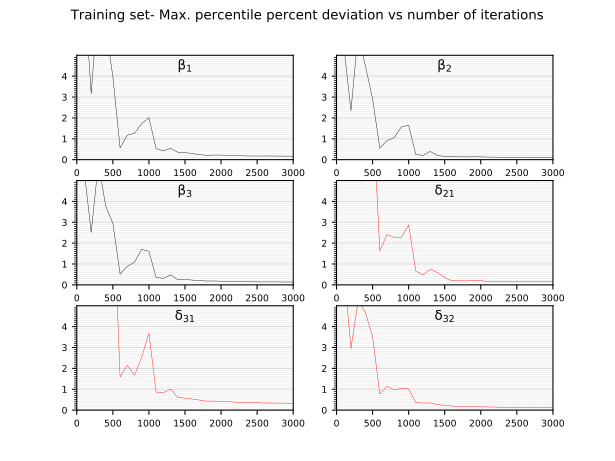

The table this chart was drawn from, first rows:
8.339027404785156, 5.4774956703186035, 5.528842449188232, 17.965694427490234, 20.836650848388672, 6.884174823760986, 
3.163, 2.348, 2.516, 6.08, 5.76, 2.947, 
7.768, 6.059, 5.872, 14.56, 18.3, 5.258, 
6.321, 4.496, 3.775, 11.12, 21.09, 4.675, 
3.988, 2.916, 2.955, 8.656, 10.59, 3.523, 
0.5675, 0.5508, 0.5317, 1.626, 1.59, 0.7781, 
1.173, 0.9126, 0.8904, 2.414, 2.149, 1.145, 
1.263, 1.057, 1.086, 2.274, 1.673, 0.9662, 
1.729, 1.578, 1.703, 2.287, 2.532, 1.047, 
2.007, 1.643, 1.611, 2.869, 3.695, 1.015, 
0.5284, 0.2364, 0.353, 0.6621, 0.8574, 0.361, 
0.4232, 0.2087, 0.3133, 0.4747, 0.8393, 0.34, 
0.5424, 0.391, 0.4767, 0.7436, 1.012, 0.3429, 
0.3564, 0.2034, 0.2494, 0.593, 0.6183, 0.26, 
0.3428, 0.15, 0.2559, 0.3444, 0.5668, 0.231, 
0.2942, 0.1372, 0.2318, 0.1994, 0.5327, 0.1928, 
0.2364, 0.1343, 0.202, 0.1958, 0.4802, 0.1861, 
0.21, 0.1339, 0.1854, 0.1889, 0.4304, 0.1703, 
0.22, 0.1355, 0.1878, 0.223, 0.4348, 0.1737, 
0.2186, 0.1324, 0.1745, 0.2002, 0.4155, 0.1559, 
0.1975, 0.1241, 0.1642, 0.1645, 0.4013, 0.1525, 
0.1924, 0.1203, 0.1615, 0.1606, 0.3817, 0.1457, 
0.1809, 0.116, 0.1528, 0.1637, 0.3606, 0.1394, 
0.1747, 0.1138, 0.1475, 0.1603, 0.3512, 0.1366, 
0.1731, 0.1152, 0.1436, 0.1582, 0.3505, 0.1367, 
0.1763, 0.1115, 0.1411, 0.1597, 0.3424, 0.1341, 
0.1743, 0.1115, 0.1411, 0.1581, 0.3401, 0.1331, 
0.172, 0.1113, 0.1398, 0.1567, 0.3371, 0.1315, 
0.1697, 0.111, 0.138, 0.1552, 0.3342, 0.1302, 
0.1664, 0.1113, 0.1366, 0.1549, 0.3298, 0.1281, 
